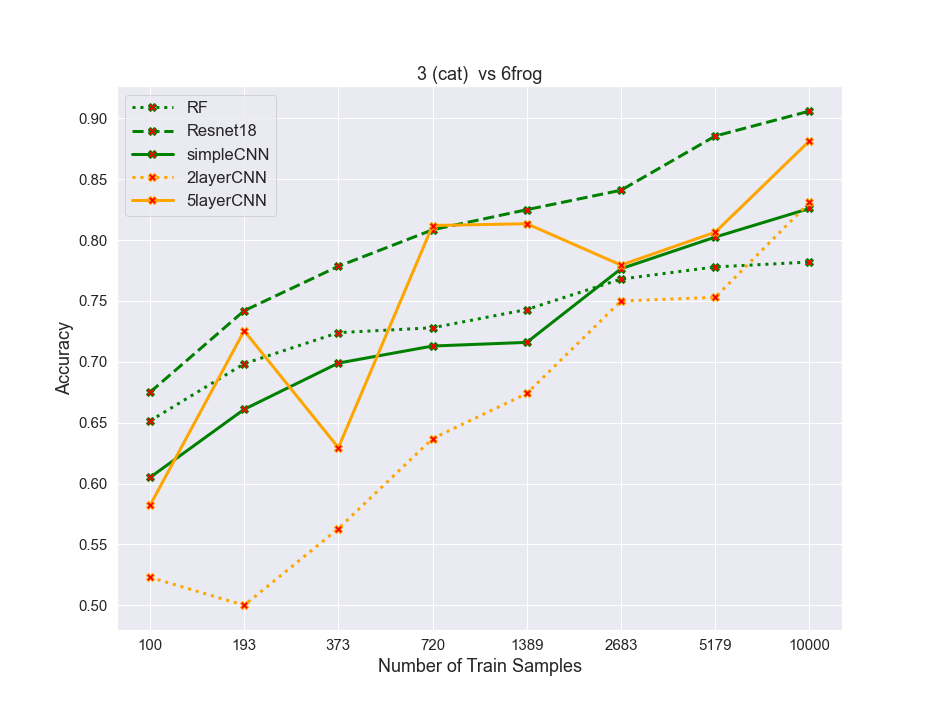

Source data for this figure (header and first rows):
algos, 0, 1, 2, 3, 4, 5, 6, 7
RF, 0.6515, 0.6985, 0.724, 0.728, 0.743, 0.768, 0.778, 0.782
resnet, 0.675, 0.742, 0.7785, 0.8085, 0.825, 0.841, 0.8855, 0.906
simpleCNN, 0.605, 0.661, 0.699, 0.713, 0.716, 0.7765, 0.8025, 0.826
2layercnn, 0.523, 0.5, 0.563, 0.637, 0.674, 0.75, 0.753, 0.831
5layercnn, 0.582, 0.7255, 0.6295, 0.812, 0.8135, 0.7795, 0.8065, 0.8815
